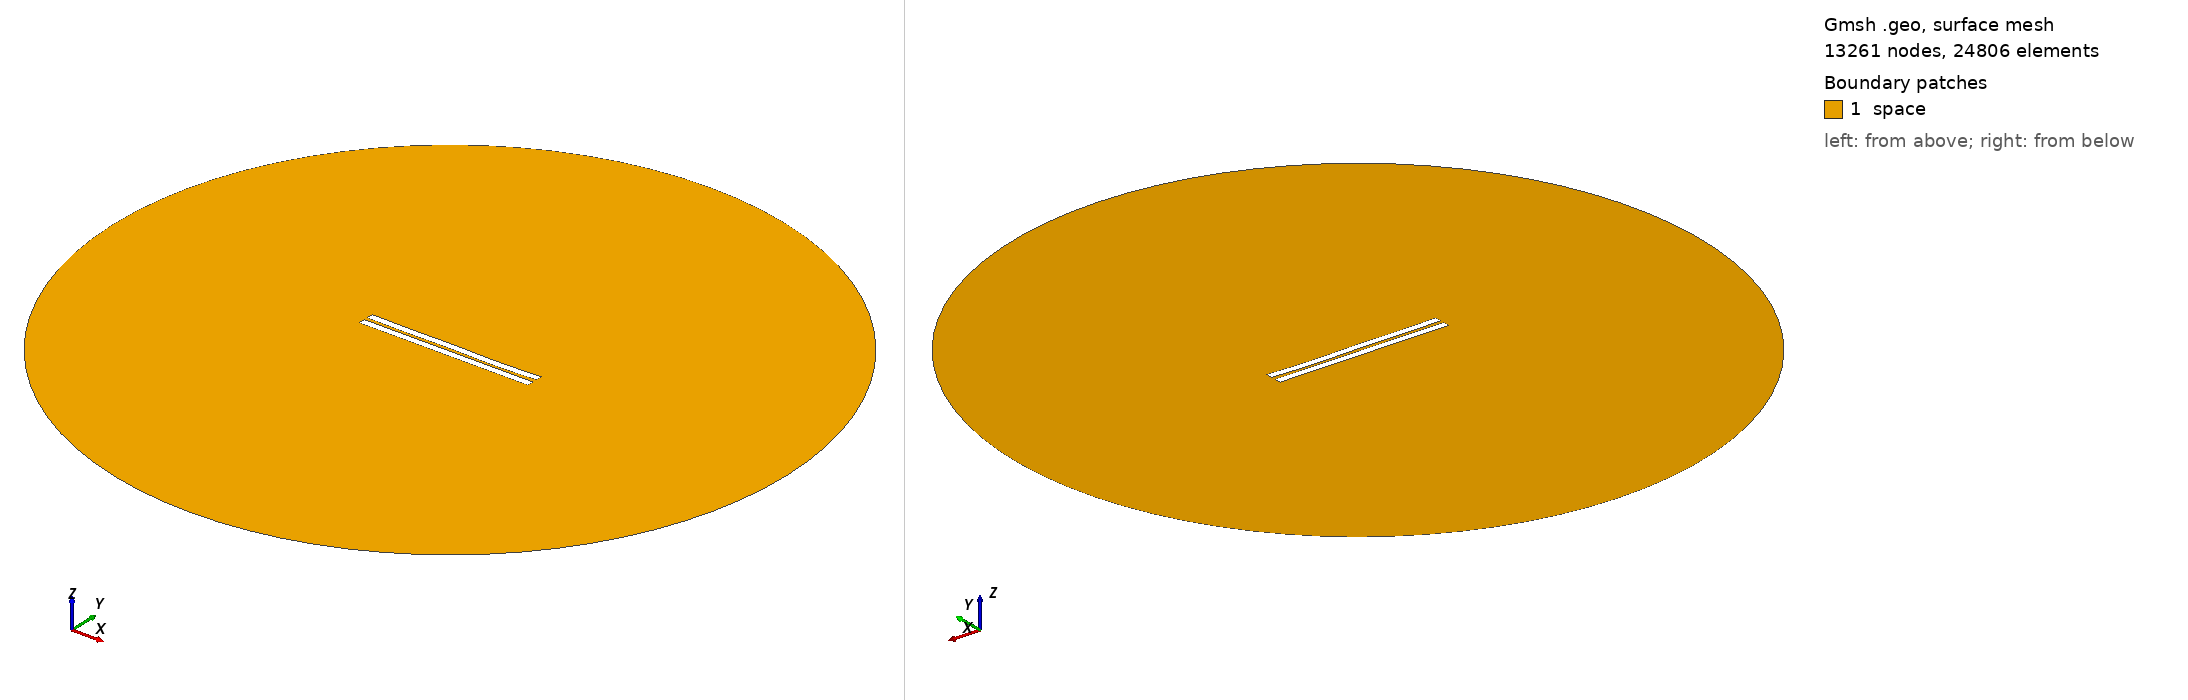

Gmsh geometry script, surface-meshed: 13261 nodes, 24806 surface elements. Boundary patches (legend numbers): 1 space. Left view from above one corner, right view from below the opposite corner. Legend entries are the model's physical surfaces. The drawing asked Gmsh for element sizes between 1% and 20% of the model's largest extent; the script's own settings can give other sizes.

=== 1891.geo (drawn) ===
//---------------------------------------
// Geometry kernel
//---------------------------------------

SetFactory("OpenCASCADE");



//---------------------------------------
// Parameters of the geometry
//---------------------------------------

// Overetch of the upper plate
overetch = 0.0;

// Distance between the plates
distance = 2.25;

// Discretization over the x axis (for the deformation)
nx = 50; 

// Length of the plate
L = 100 - overetch; 

// Number of modes
n = 4; 

// 1st mode coefficient
coeff(1) = -0.15;
beta(1) = 0.596864 * 3.1415926535 / L;

// 2nd mode coefficient
coeff(2) = -0.15;
beta(2) = 1.49418 * 3.1415926535 / L;

// 3rd mode coefficient
coeff(3) = 0.07499999999999998;
beta(3) = 2.50025 * 3.1415926535 / L;

// 4th mode coefficient
coeff(4) = -0.15;
beta(4) = 3.49999 * 3.1415926535 / L;



//---------------------------------------
// Upper plate (deformed rectangle)
//---------------------------------------

// Coordiantes of the upper plate
xmin = -50;
xmax = 50 - overetch;

// Height of the upper plate
yheight = 4 - 2 * overetch;

// Indexes of the points
UpperID[] = {};
LowerID[] = {};
LeftID[] = {};
RightID[] = {};

// Point index
p = 1;

// Horizontal edges
For i In {1:nx}
    x = xmin + (i-1)*(xmax - xmin)/(nx-1);

    y_bottom = distance / 2 + overetch;
    For j In {1:n}
        C = (Cosh(beta(j)*L) + Cos(beta(j)*L)) / (Sinh(beta(j)*L) + Sin(beta(j)*L));
        y_bottom  = y_bottom + coeff(j) * (Cosh(beta(j)*(x+50)) - Cos(beta(j)*(x+50)) - C * (Sinh(beta(j)*(x+50)) - Sin(beta(j)*(x+50))));
    EndFor

    y_top = y_bottom + yheight;

    Point(p) = {x, y_top, 0, 1.0};
    UpperID[i] = p;
    p = p + 1;

    Point(p) = {x, y_bottom, 0, 1.0};
    LowerID[i] = p;
    p = p + 1;
EndFor

// Create point lists
UpperPts[] = {}; LowerPts[] = {};
For i In {1:nx}
  UpperPts[] += {UpperID[i]};
  LowerPts[] += {LowerID[i]};
EndFor

// Build splines
Spline(1) = {UpperPts[]};
Spline(2) = {LowerPts[]};
Line(3) = {LowerPts[nx-1], UpperPts[nx-1]};
Line(4) = {LowerPts[0], UpperPts[0]};

// Build the plane surface
Curve Loop(1) = {2, 3, -1, -4};
Plane Surface(1) = {1};



//---------------------------------------
// Lower plate (rectangle)
//---------------------------------------

// Vertices
Point(1001) = {-50, -1, 0, 1.0};
Point(1002) = { 50, -1, 0, 1.0};
Point(1003) = { 50,  -5, 0, 1.0};
Point(1004) = {-50,  -5, 0, 1.0};

// Edges
Line(5) = {1001, 1002};
Line(6) = {1002, 1003};
Line(7) = {1003, 1004};
Line(8) = {1004, 1001};

// Plane surface
Line Loop(2) = {5, 6, 7, 8};
Plane Surface(2) = {2}; 



//---------------------------------------
// Outer (fictious) boundary
//---------------------------------------

// Points
Point(1005) = {0, 0, 0};       // Center
Point(1006) = {200, 0, 0};     // Start point
Point(1007) = {0, 200, 0};     // 90 degrees
Point(1008) = {-200, 0, 0};    // 180 degrees
Point(1009) = {0, -200, 0};    // 270 degrees

// Circle arcs (each needs start, center, end)
Circle(9) = {1006, 1005, 1007};
Circle(10) = {1007, 1005, 1008};
Circle(11) = {1008, 1005, 1009};
Circle(12) = {1009, 1005, 1006};

// Plane surface for the entire domain
Curve Loop(3) = {9, 10, 11, 12};
Surface(3) = {3};

// Subtract the plates from the whole domain to obtain the actual domain where we want to solve the equations
BooleanDifference{ Surface{3}; Delete; }{ Surface{1}; Surface{2}; Delete; }




//---------------------------------------
// Transfinite Lines/Curves
//---------------------------------------

// Set the number of points on the boundaries
r = 7;

// Plates
Transfinite Curve {1, 2} = 50*r Using Progression 1;
Transfinite Curve {3, 4} = 2*r Using Progression 1;
Transfinite Line {5, 7} = 50*r Using Progression 1;
Transfinite Line {6, 8} = 2*r Using Progression 1;

// Outer boundary
Transfinite Line {9, 10, 11, 12} = 20 Using Progression 1;



//---------------------------------------
// Physical groups
//---------------------------------------                

// Physical curves (boundaries)
Physical Line("force_segment", 10) = {2};
Physical Line("upper_plate", 11) = {1, 3, 4};
Physical Line("lower_plate", 12) = {5, 6, 7, 8};
Physical Line("boundary", 20) = {9, 10, 11, 12};

// Physical Surfaces
Physical Surface("space", 30) = {3};



//---------------------------------------
// 6. Generate the Mesh
//---------------------------------------

// 2D mesh generation
Mesh 2;
